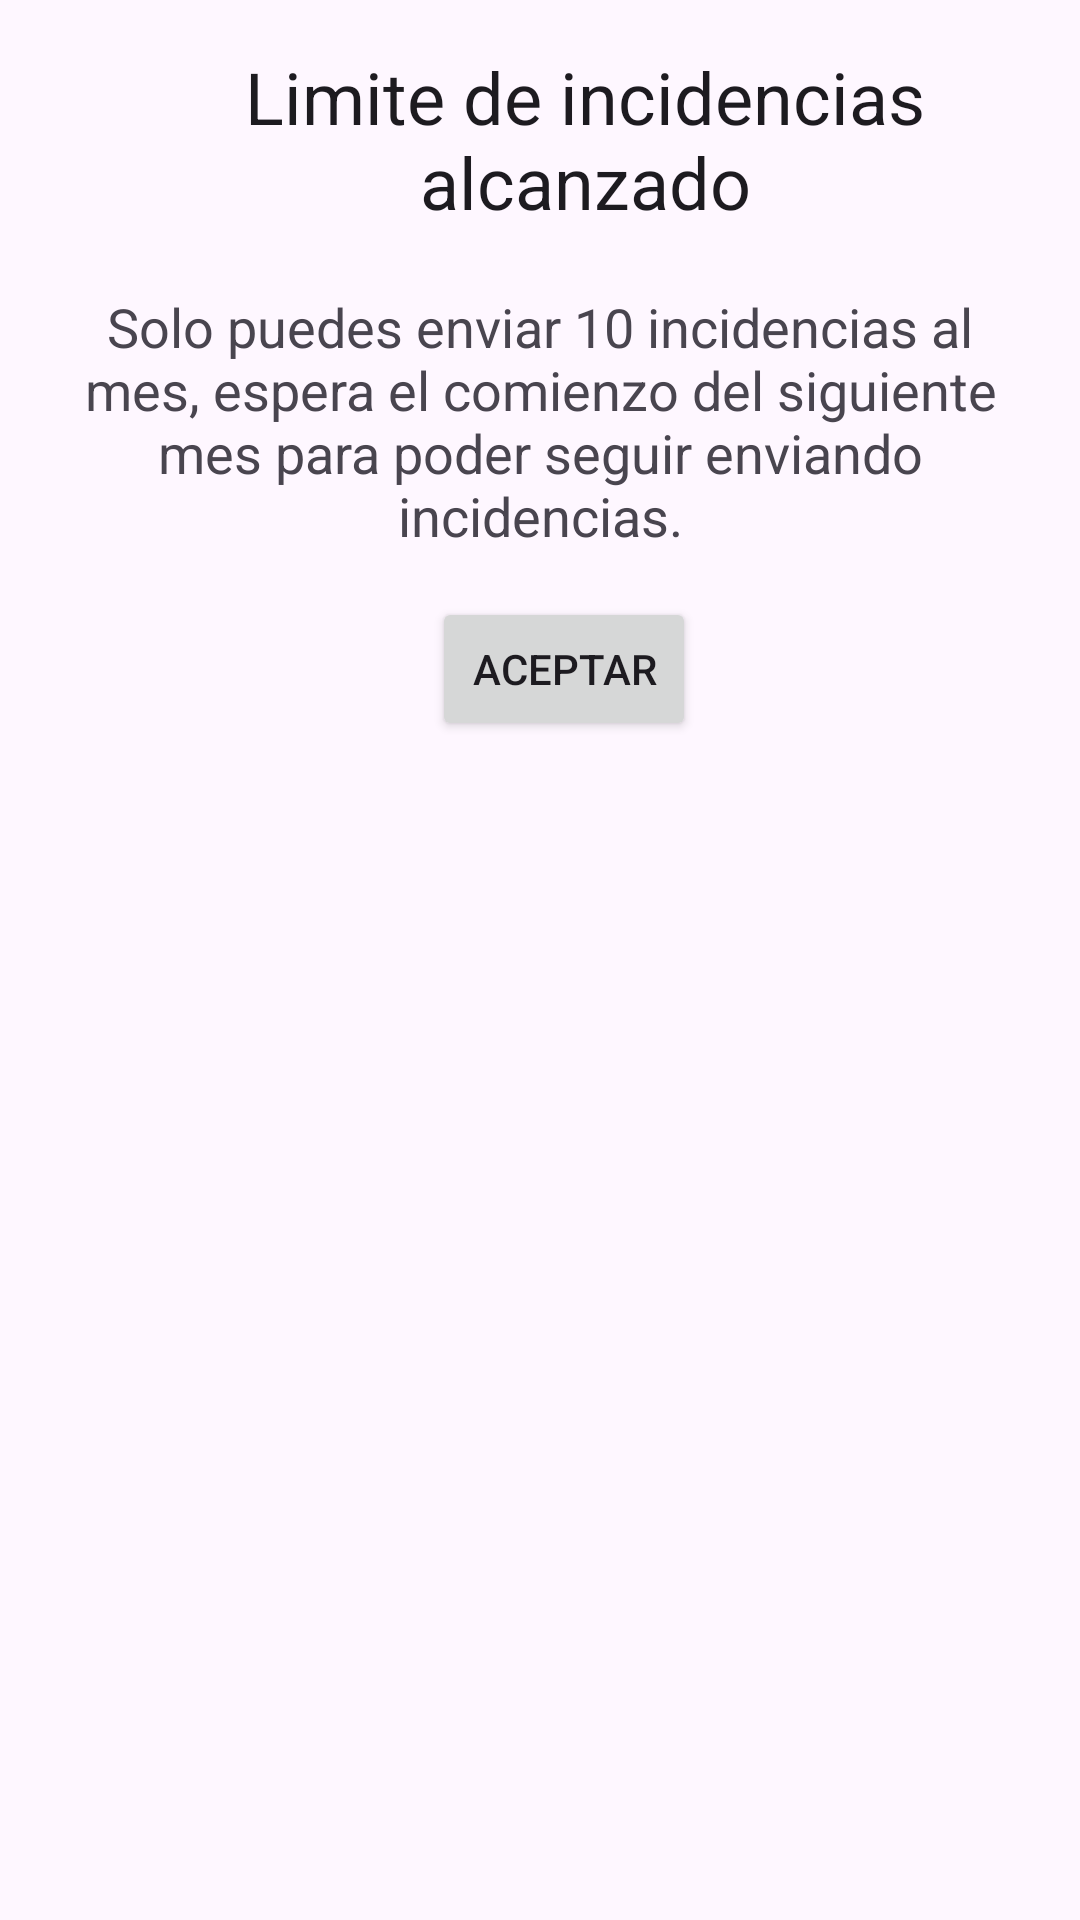

Write the Android layout XML for this screen, with the resource values it uses.
<!-- AndroidManifest.xml: application theme Theme.SmartRouteTruckApp -->
<!-- res/layout/ventana_limite_de_incidencias.xml -->
<?xml version="1.0" encoding="utf-8"?>
<androidx.constraintlayout.widget.ConstraintLayout xmlns:android="http://schemas.android.com/apk/res/android"
    xmlns:app="http://schemas.android.com/apk/res-auto"
    xmlns:tools="http://schemas.android.com/tools"
    android:layout_width="match_parent"
    android:layout_height="wrap_content"
    android:padding="16dp">

    <TextView
        android:id="@+id/tvTitle"
        android:layout_width="wrap_content"
        android:layout_height="wrap_content"
        android:layout_centerHorizontal="true"
        android:text="Limite de incidencias alcanzado"
        android:textAppearance="?android:attr/textAppearanceLarge"
        android:textAlignment="center"
        android:textSize="24sp"
        app:layout_constraintEnd_toEndOf="parent"
        app:layout_constraintStart_toEndOf="@+id/imageView7"
        app:layout_constraintTop_toTopOf="parent" />

    <TextView
        android:id="@+id/tvMessage"
        android:layout_width="wrap_content"
        android:layout_height="wrap_content"
        android:layout_below="@id/tvTitle"
        android:layout_centerHorizontal="true"
        android:layout_marginTop="20dp"
        android:text="Solo puedes enviar 10 incidencias al mes, espera el comienzo del siguiente mes para poder seguir enviando incidencias."
        android:textAppearance="?android:attr/textAppearanceMedium"
        android:textAlignment="center"
        app:layout_constraintEnd_toEndOf="parent"
        app:layout_constraintStart_toStartOf="parent"
        app:layout_constraintTop_toBottomOf="@+id/tvTitle" />

    <Button
        android:id="@+id/btnCancelar"
        android:layout_width="wrap_content"
        android:layout_height="wrap_content"
        android:layout_below="@id/tvMessage"
        android:layout_alignParentStart="true"
        android:layout_marginStart="16dp"
        android:layout_marginTop="15dp"
        android:text="Aceptar"
        android:textAlignment="center"
        app:layout_constraintEnd_toEndOf="parent"
        app:layout_constraintStart_toStartOf="parent"
        app:layout_constraintTop_toBottomOf="@+id/tvMessage" />

    <ImageView
        android:id="@+id/imageView7"
        android:layout_width="30dp"
        android:layout_height="30dp"
        app:srcCompat="@drawable/ic_warning"
        app:layout_constraintStart_toStartOf="parent"
        app:layout_constraintTop_toTopOf="parent"
        app:tint="?attr/colorControlNormal" />

</androidx.constraintlayout.widget.ConstraintLayout>
<!-- resources referenced by this layout -->
<resources>
  <style name="Theme.SmartRouteTruckApp" parent="Base.Theme.SmartRouteTruckApp" />
  <style name="Base.Theme.SmartRouteTruckApp" parent="Theme.Material3.DayNight.NoActionBar">
          
          
      </style>
</resources>
